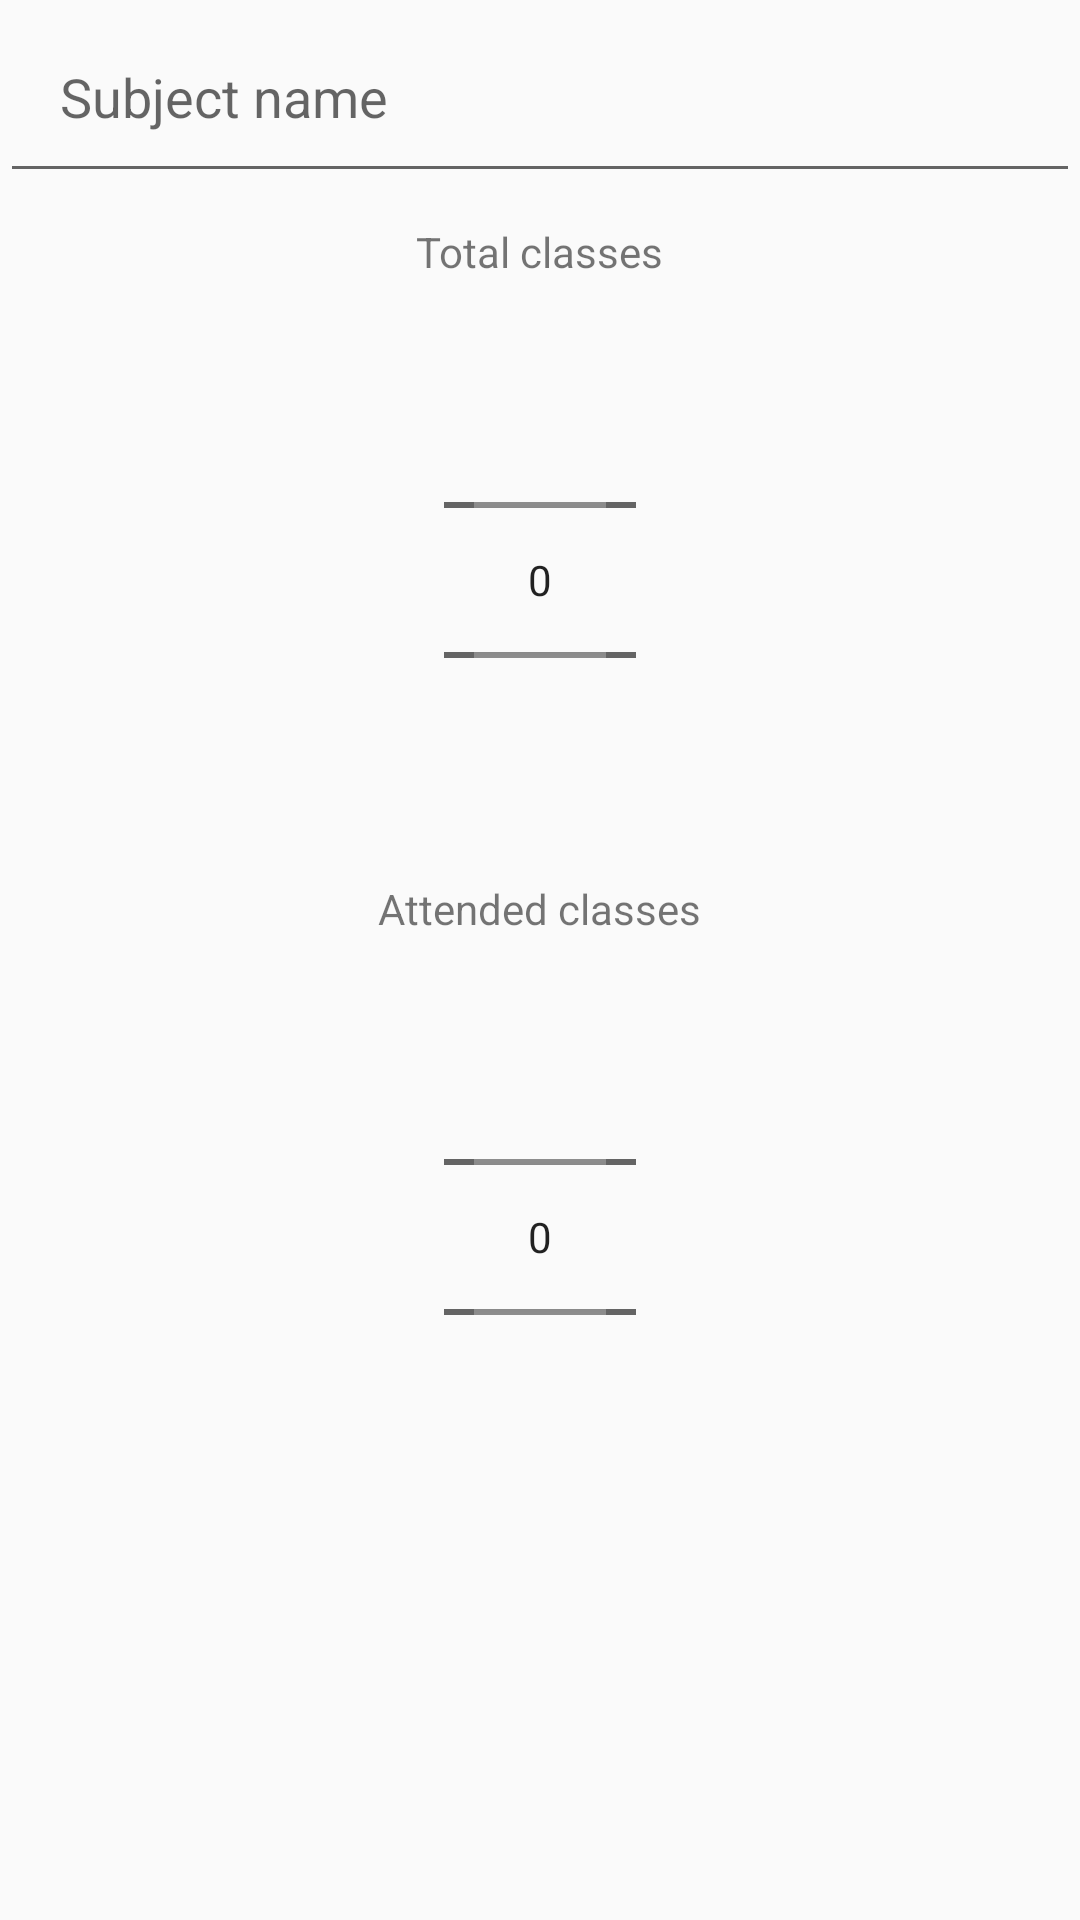

Reconstruct the res/layout file that produces this screen, plus the resources it refers to.
<!-- AndroidManifest.xml: application theme AppTheme -->
<!-- res/layout/activity_add__sub.xml -->
<?xml version="1.0" encoding="utf-8"?>
<LinearLayout xmlns:android="http://schemas.android.com/apk/res/android"
    xmlns:app="http://schemas.android.com/apk/res-auto"
    xmlns:tools="http://schemas.android.com/tools"
    android:layout_width="match_parent"
    android:layout_height="match_parent"
    android:orientation="vertical"
    tools:context=".Add_Sub">

    <EditText
        android:id="@+id/ettitle"
        android:layout_width="match_parent"
        android:layout_height="wrap_content"
        android:hint="Subject name"
        android:inputType="text"
        android:padding="20dp" />

    <TextView
        android:layout_width="wrap_content"
        android:layout_height="wrap_content"
        android:layout_gravity="center"
        android:gravity="center"
        android:padding="10dp"
        android:text="Total classes" />

    <NumberPicker
        android:id="@+id/totnp"
        android:layout_width="wrap_content"
        android:layout_height="wrap_content"
        android:layout_gravity="center"
        android:padding="10dp" />

    <TextView
        android:layout_width="wrap_content"
        android:layout_height="wrap_content"
        android:layout_above="@+id/attnp"
        android:layout_gravity="center"
        android:padding="10dp"
        android:text="Attended classes" />

    <NumberPicker
        android:id="@+id/attnp"
        android:layout_width="wrap_content"
        android:layout_height="wrap_content"
        android:layout_gravity="center"
        android:layout_toStartOf="@+id/totnp"
        android:padding="10dp" />


</LinearLayout>
<!-- resources referenced by this layout -->
<resources>
  <style name="AppTheme" parent="Theme.AppCompat.Light.DarkActionBar">
          
          <item name="colorPrimary">@color/colorPrimary</item>
          <item name="colorPrimaryDark">@color/colorPrimaryDark</item>
          <item name="colorAccent">@color/colorAccent</item>
  
      </style>
  <color name="colorPrimary">#008577</color>
  <color name="colorPrimaryDark">#00574B</color>
  <color name="colorAccent">#D81B60</color>
</resources>
